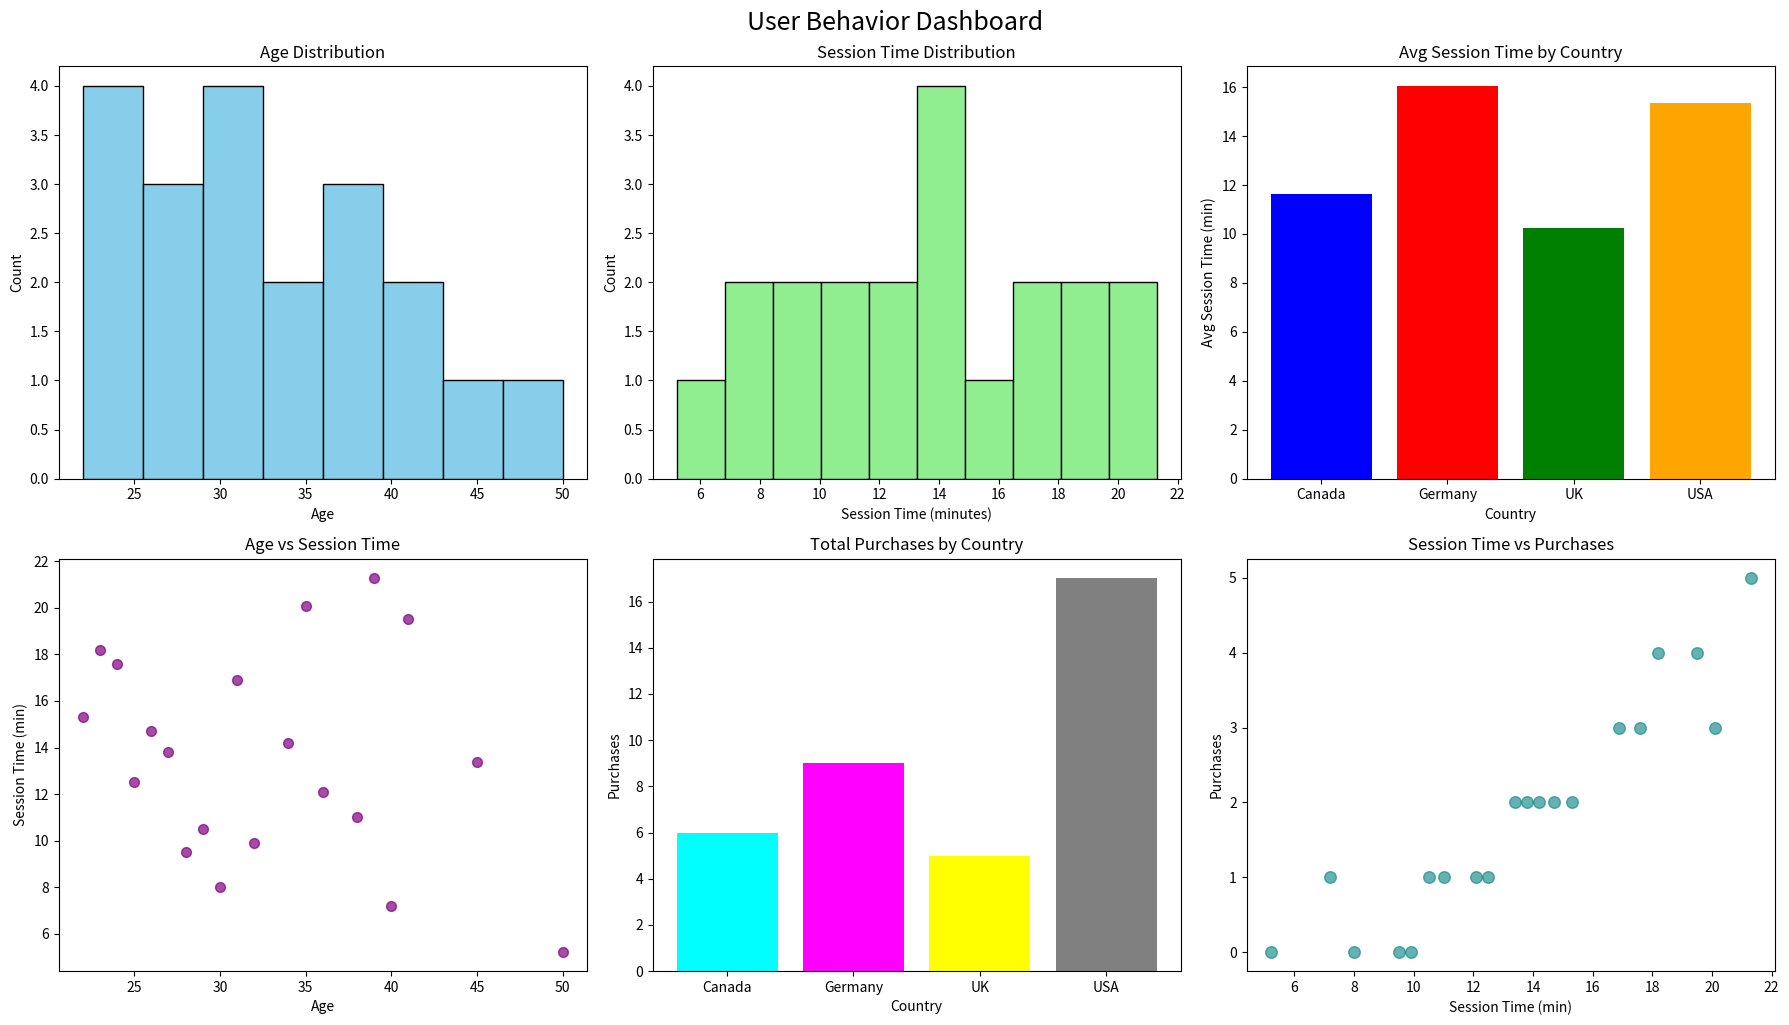

This chart was generated by the following Python code:
import matplotlib.pyplot as plt
import pandas as pd

# Your data
data = [
    {"UserID": 1,  "Age": 25, "Country": "USA",    "SessionTime": 12.5, "Purchases": 1},
    {"UserID": 2,  "Age": 30, "Country": "Canada", "SessionTime": 8.0,  "Purchases": 0},
    {"UserID": 3,  "Age": 22, "Country": "USA",    "SessionTime": 15.3, "Purchases": 2},
    {"UserID": 4,  "Age": 40, "Country": "UK",     "SessionTime": 7.2,  "Purchases": 1},
    {"UserID": 5,  "Age": 35, "Country": "Germany","SessionTime": 20.1, "Purchases": 3},
    {"UserID": 6,  "Age": 28, "Country": "USA",    "SessionTime": 9.5,  "Purchases": 0},
    {"UserID": 7,  "Age": 45, "Country": "Canada", "SessionTime": 13.4, "Purchases": 2},
    {"UserID": 8,  "Age": 23, "Country": "USA",    "SessionTime": 18.2, "Purchases": 4},
    {"UserID": 9,  "Age": 38, "Country": "UK",     "SessionTime": 11.0, "Purchases": 1},
    {"UserID": 10, "Age": 26, "Country": "Germany","SessionTime": 14.7, "Purchases": 2},
    {"UserID": 11, "Age": 31, "Country": "USA",    "SessionTime": 16.9, "Purchases": 3},
    {"UserID": 12, "Age": 29, "Country": "Canada", "SessionTime": 10.5, "Purchases": 1},
    {"UserID": 13, "Age": 50, "Country": "UK",     "SessionTime": 5.2,  "Purchases": 0},
    {"UserID": 14, "Age": 41, "Country": "Germany","SessionTime": 19.5, "Purchases": 4},
    {"UserID": 15, "Age": 27, "Country": "USA",    "SessionTime": 13.8, "Purchases": 2},
    {"UserID": 16, "Age": 36, "Country": "Canada", "SessionTime": 12.1, "Purchases": 1},
    {"UserID": 17, "Age": 24, "Country": "UK",     "SessionTime": 17.6, "Purchases": 3},
    {"UserID": 18, "Age": 32, "Country": "Germany","SessionTime": 9.9,  "Purchases": 0},
    {"UserID": 19, "Age": 39, "Country": "USA",    "SessionTime": 21.3, "Purchases": 5},
    {"UserID": 20, "Age": 34, "Country": "Canada", "SessionTime": 14.2, "Purchases": 2},
]

# Convert to DataFrame
df = pd.DataFrame(data)

# Aggregate by Country
country_group = df.groupby("Country").agg({
    "SessionTime": "mean",
    "Purchases": "sum",
    "UserID": "count"  # count of users
}).rename(columns={"UserID": "UserCount"})

# Create subplots (2 rows × 3 cols)
fig, axs = plt.subplots(2, 3, figsize=(18, 10))

# 1. Histogram of Age
axs[0, 0].hist(df["Age"], bins=8, color="skyblue", edgecolor="black")
axs[0, 0].set_title("Age Distribution")
axs[0, 0].set_xlabel("Age")
axs[0, 0].set_ylabel("Count")

# 2. Histogram of Session Time
axs[0, 1].hist(df["SessionTime"], color="lightgreen", edgecolor="black")
axs[0, 1].set_title("Session Time Distribution")
axs[0, 1].set_xlabel("Session Time (minutes)")
axs[0, 1].set_ylabel("Count")

# 3. Bar chart: Average Session Time per Country
axs[0, 2].bar(country_group.index, country_group["SessionTime"], color=["blue", "red", "green", "orange"])
axs[0, 2].set_title("Avg Session Time by Country")
axs[0, 2].set_xlabel("Country")
axs[0, 2].set_ylabel("Avg Session Time (min)")

# 4. Scatter: Age vs SessionTime
axs[1, 0].scatter(df["Age"], df["SessionTime"], c="purple", s=50, alpha=0.7)
axs[1, 0].set_title("Age vs Session Time")
axs[1, 0].set_xlabel("Age")
axs[1, 0].set_ylabel("Session Time (min)")

# 5. Bar chart: Total Purchases by Country
axs[1, 1].bar(country_group.index, country_group["Purchases"], color=["cyan", "magenta", "yellow", "grey"])
axs[1, 1].set_title("Total Purchases by Country")
axs[1, 1].set_xlabel("Country")
axs[1, 1].set_ylabel("Purchases")

# 6. Scatter / Correlation: SessionTime vs Purchases
axs[1, 2].scatter(df["SessionTime"], df["Purchases"], c="teal", s=70, alpha=0.6)
axs[1, 2].set_title("Session Time vs Purchases")
axs[1, 2].set_xlabel("Session Time (min)")
axs[1, 2].set_ylabel("Purchases")

# Layout adjustments
plt.tight_layout()
fig.suptitle("User Behavior Dashboard", fontsize=18, y=1.02)

plt.show()